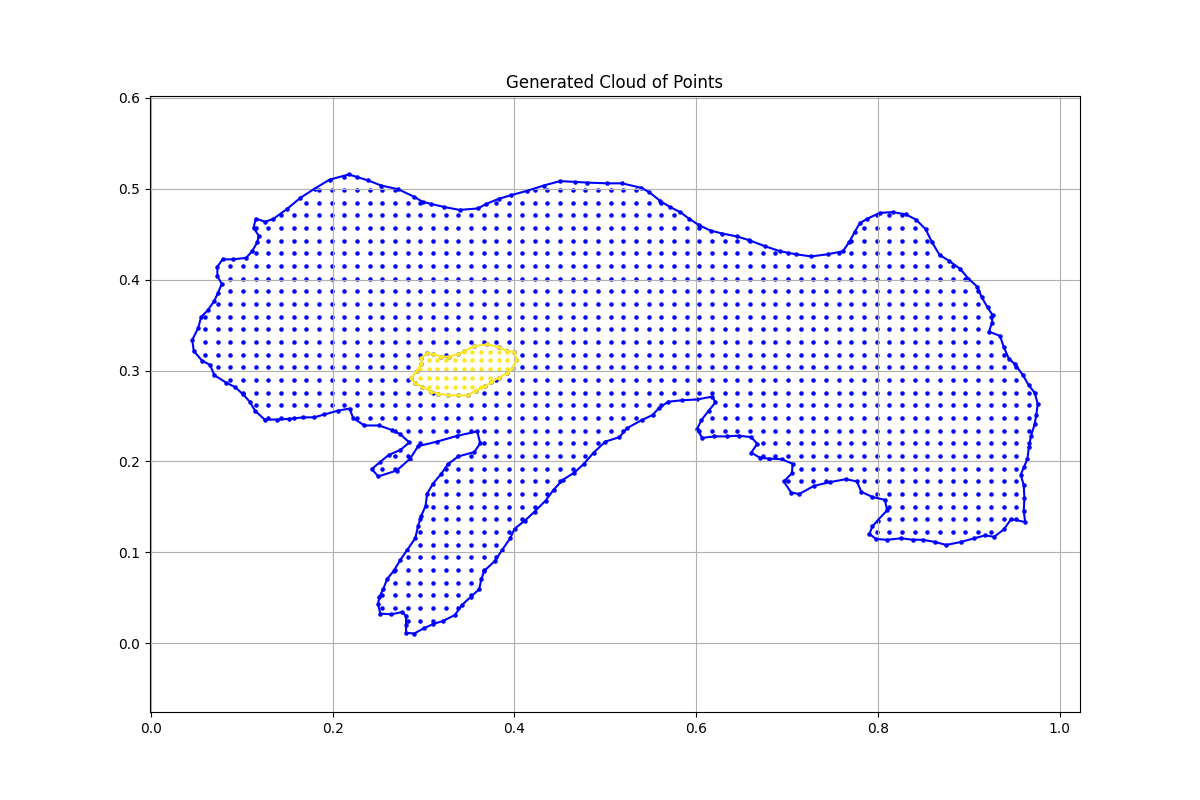

The data file committed next to this chart (first rows):
x, y, region, boundary_flag
0.2555, 0.05935, 1.0, 1.0
0.2515, 0.05122, 1.0, 1.0
0.2498, 0.0431, 1.0, 1.0
0.2523, 0.03254, 1.0, 1.0
0.2645, 0.03172, 1.0, 1.0
0.2758, 0.03416, 1.0, 1.0
0.2807, 0.0301, 1.0, 1.0
0.2807, 0.02035, 1.0, 1.0
0.2807, 0.01141, 1.0, 1.0
0.2896, 0.0106, 1.0, 1.0
0.3002, 0.01629, 1.0, 1.0
0.3108, 0.02116, 1.0, 1.0
0.3213, 0.02441, 1.0, 1.0
0.3343, 0.03091, 1.0, 1.0
0.3424, 0.04229, 1.0, 1.0
0.3522, 0.05122, 1.0, 1.0
0.3611, 0.05935, 1.0, 1.0
0.3636, 0.07072, 1.0, 1.0
0.3668, 0.07966, 1.0, 1.0
0.3782, 0.09022, 1.0, 1.0
0.3863, 0.1024, 1.0, 1.0
0.3952, 0.1154, 1.0, 1.0
0.4001, 0.126, 1.0, 1.0
0.4115, 0.1349, 1.0, 1.0
0.4221, 0.1447, 1.0, 1.0
0.4342, 0.1568, 1.0, 1.0
0.4432, 0.169, 1.0, 1.0
0.4529, 0.1796, 1.0, 1.0
0.4659, 0.1877, 1.0, 1.0
0.4765, 0.1975, 1.0, 1.0
0.4871, 0.2096, 1.0, 1.0
0.5001, 0.2218, 1.0, 1.0
0.5155, 0.2267, 1.0, 1.0
0.5236, 0.2365, 1.0, 1.0
0.5399, 0.2454, 1.0, 1.0
0.552, 0.2511, 1.0, 1.0
0.5585, 0.2584, 1.0, 1.0
0.5691, 0.2657, 1.0, 1.0
0.5845, 0.2673, 1.0, 1.0
0.6008, 0.2681, 1.0, 1.0
0.6179, 0.2714, 1.0, 1.0
0.6211, 0.2649, 1.0, 1.0
0.6138, 0.256, 1.0, 1.0
0.6057, 0.2454, 1.0, 1.0
0.6008, 0.2356, 1.0, 1.0
0.6065, 0.2259, 1.0, 1.0
0.62, 0.2275, 1.0, 1.0
0.6338, 0.2275, 1.0, 1.0
0.6468, 0.2283, 1.0, 1.0
0.6606, 0.2267, 1.0, 1.0
0.6671, 0.2194, 1.0, 1.0
0.6606, 0.2096, 1.0, 1.0
0.6703, 0.204, 1.0, 1.0
0.6801, 0.2031, 1.0, 1.0
0.6939, 0.2023, 1.0, 1.0
0.7061, 0.1975, 1.0, 1.0
0.7053, 0.1869, 1.0, 1.0
0.6963, 0.178, 1.0, 1.0
0.7045, 0.1658, 1.0, 1.0
0.7134, 0.1641, 1.0, 1.0
... 1,554 more rows
